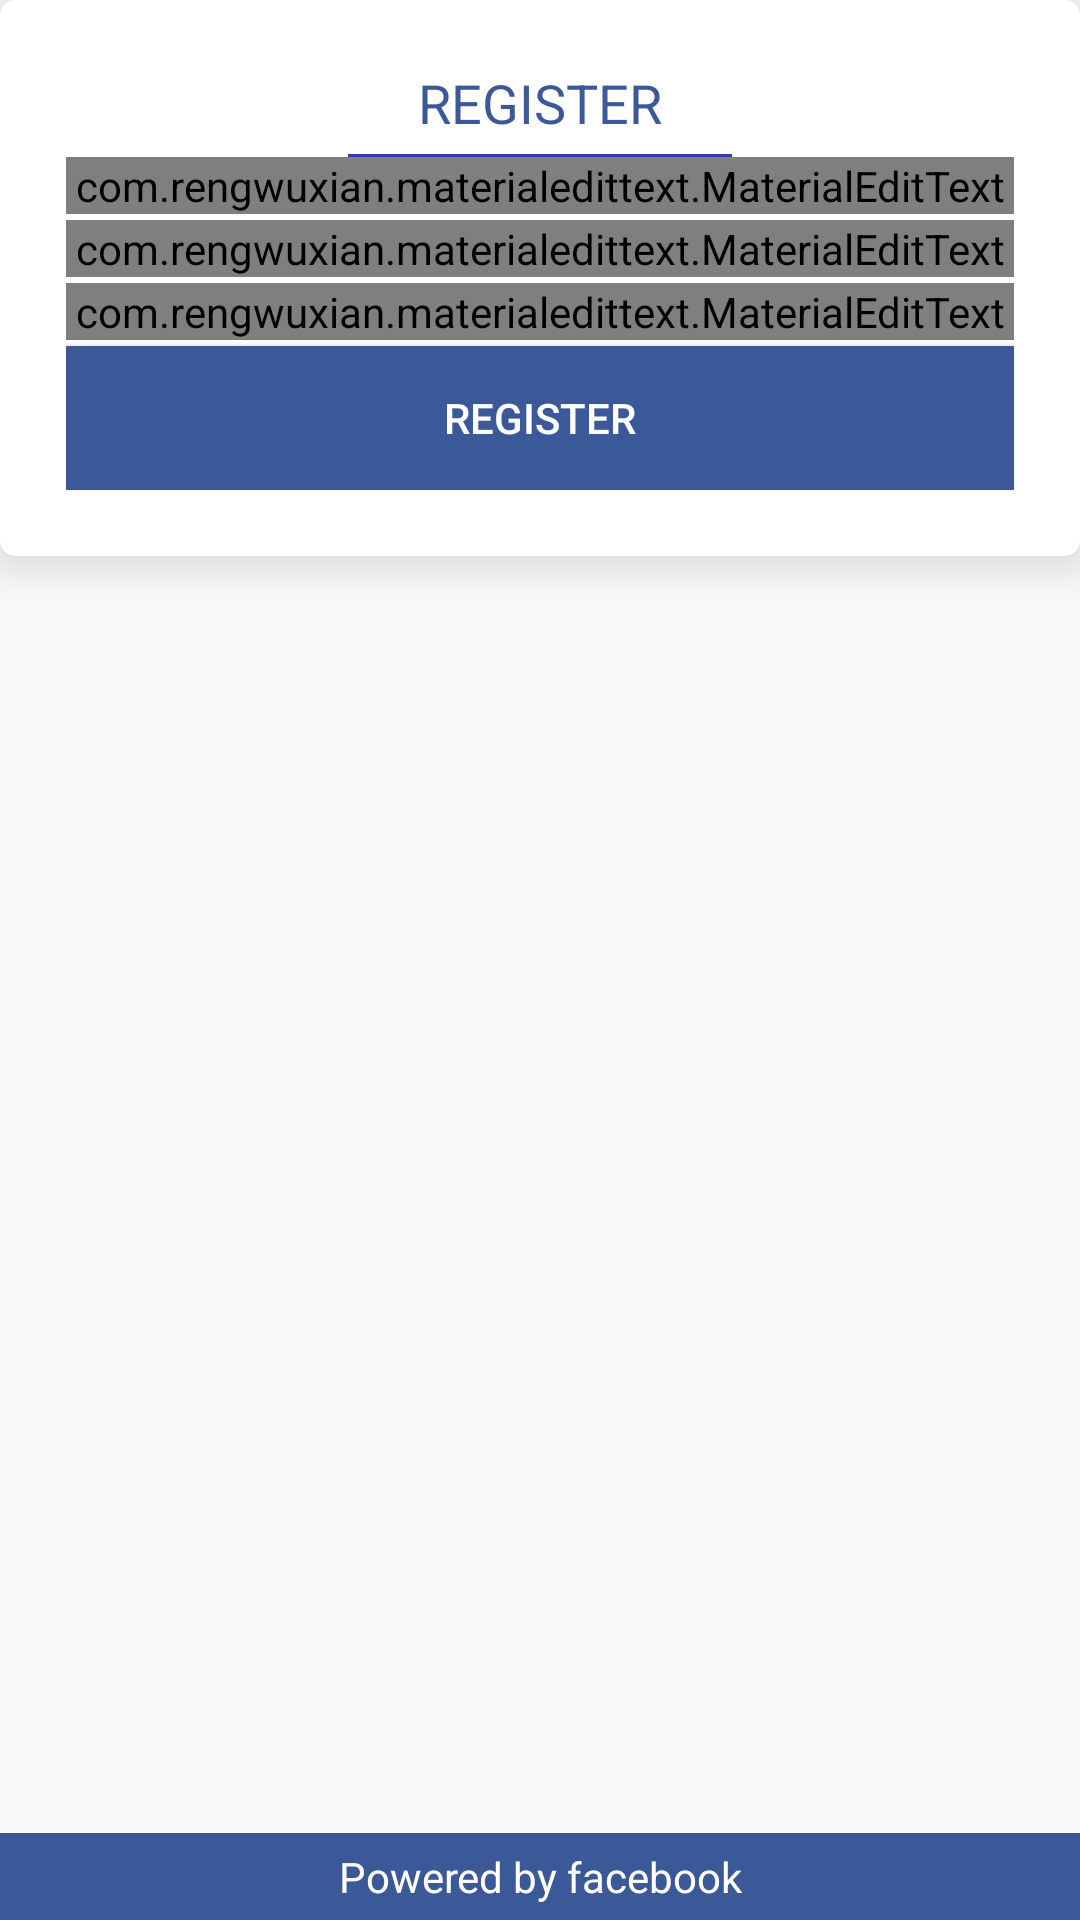

Here is an Android app screen rendered from its layout file. Give the layout XML and the strings, colors and styles it references.
<!-- AndroidManifest.xml: activity theme AppTheme.NoActionBar -->
<!-- res/layout/activity_signup.xml -->
<RelativeLayout xmlns:android="http://schemas.android.com/apk/res/android"
    xmlns:app="http://schemas.android.com/apk/res-auto"
    android:id="@+id/relativeLayout"
    android:layout_width="match_parent"
    android:layout_height="match_parent"
    android:nestedScrollingEnabled="true">

    <android.support.v7.widget.Toolbar xmlns:android="http://schemas.android.com/apk/res/android"
        xmlns:app="http://schemas.android.com/apk/res-auto"
        android:id="@+id/toolbar"
        android:layout_width="match_parent"
        android:layout_height="wrap_content"
        android:background="@color/colorAccent"
        android:minHeight="?attr/actionBarSize"
        android:titleTextColor="@color/colorAccent"
        android:visibility="gone"
        app:subtitle=""
        app:theme="@style/ToolbarColoredBackArrow"
        app:title="">

        <TextView
            android:id="@+id/toolbarTitle"
            android:layout_width="wrap_content"
            android:layout_height="wrap_content"
            android:layout_gravity="center"
            android:text="@string/facebooksigup"
            android:textAlignment="center"
            android:textColor="@color/colorAccent"
            android:textSize="18sp" />
    </android.support.v7.widget.Toolbar>

    <android.support.v7.widget.CardView xmlns:android="http://schemas.android.com/apk/res/android"
        xmlns:card_view="http://schemas.android.com/apk/res-auto"
        android:id="@+id/crdProductOne"
        android:layout_width="match_parent"
        android:layout_height="wrap_content"
        android:layout_alignParentTop="true"
        android:layout_toEndOf="@+id/toolbar"
        android:layout_toRightOf="@+id/toolbar"
        android:background="#66000000"
        card_view:cardCornerRadius="5dp"
        card_view:cardElevation="10dp"
        card_view:contentPadding="2dp">

        <LinearLayout
            android:id="@+id/linearLayout2"
            android:layout_width="match_parent"
            android:layout_height="wrap_content"
            android:layout_below="@+id/imageView4"
            android:layout_centerHorizontal="true"

            android:background="@color/white"
            android:orientation="vertical"
            android:padding="20dp">





            <TextView
                android:id="@+id/textView9"
                android:layout_width="match_parent"
                android:layout_height="wrap_content"
                android:text="@string/signup"
                android:textAlignment="center"
                android:textColor="@color/colorPrimary"
                android:textSize="@dimen/text_size_medium" />

            <View
                android:id="@+id/prdOneD1"
                android:layout_width="128dp"
                android:layout_height="1dp"
                android:layout_gravity="center_horizontal"
                android:layout_marginTop="5dp"
                android:background="@color/colorPrimaryDark"
                android:visibility="visible" />

            <com.rengwuxian.materialedittext.MaterialEditText
                android:id="@+id/etUsername"
                android:layout_width="match_parent"
                android:layout_height="wrap_content"
                android:layout_marginBottom="2dp"


                android:drawableLeft="@drawable/ic_username"
                android:drawablePadding="10dp"
                android:drawableStart="@drawable/ic_username"
                android:hint="@string/username_hint"

                android:inputType="text"
                android:maxLength="12"
                android:textSize="@dimen/text_size_medium"
                app:met_accentTypeface="fonts/Roboto-Light.ttf"
                app:met_baseColor="@color/colorAccent"
                app:met_clearButton="true"
                app:met_floatingLabel="highlight"
                app:met_floatingLabelTextSize="@dimen/text_size_medium"
                app:met_iconPadding="0dp"
                app:met_maxCharacters="12"
                app:met_primaryColor="@color/colorAccent"
                app:met_textColor="@color/colorAccent"
                app:met_textColorHint="@color/colorAccent"
                app:met_typeface="fonts/Roboto-Light.ttf" />


            <com.rengwuxian.materialedittext.MaterialEditText
                android:id="@+id/etEmail"
                android:layout_width="match_parent"
                android:layout_height="wrap_content"
                android:layout_marginBottom="2dp"
                android:drawableLeft="@drawable/ic_lock"
                android:drawablePadding="10dp"
                android:drawableStart="@drawable/ic_lock"
                android:hint="Email"
                android:inputType="text"
                android:maxLength="32"
                android:textSize="@dimen/text_size_medium"
                app:met_accentTypeface="fonts/Roboto-Light.ttf"

                app:met_baseColor="@color/colorAccent"
                app:met_clearButton="true"
                app:met_floatingLabel="highlight"


                app:met_floatingLabelTextSize="@dimen/text_size_medium"
                app:met_iconPadding="0dp"

                app:met_maxCharacters="4"
                app:met_primaryColor="@color/colorAccent"
                app:met_textColorHint="@color/colorAccent"
                app:met_typeface="fonts/Roboto-Light.ttf" />


            <com.rengwuxian.materialedittext.MaterialEditText
                android:id="@+id/etPassword"
                android:layout_width="match_parent"
                android:layout_height="wrap_content"
                android:layout_marginBottom="2dp"
                android:drawableLeft="@drawable/ic_lock"
                android:drawablePadding="10dp"
                android:drawableStart="@drawable/ic_lock"
                android:hint="@string/pin"
                android:inputType="textPassword"
                android:maxLength="32"
                android:textSize="@dimen/text_size_medium"
                app:met_accentTypeface="fonts/Roboto-Light.ttf"

                app:met_baseColor="@color/colorAccent"
                app:met_clearButton="true"
                app:met_floatingLabel="highlight"


                app:met_floatingLabelTextSize="@dimen/text_size_medium"
                app:met_iconPadding="0dp"

                app:met_maxCharacters="4"
                app:met_primaryColor="@color/colorAccent"
                app:met_textColorHint="@color/colorAccent"
                app:met_typeface="fonts/Roboto-Light.ttf" />

            <Button
                android:id="@+id/btLogin"
                android:layout_width="match_parent"
                android:layout_height="wrap_content"
                android:background="@color/colorPrimary"
                android:text="@string/signup"
                android:textColor="@color/white" />


        </LinearLayout>
    </android.support.v7.widget.CardView>

    <ProgressBar
        android:id="@+id/progressBar"
        android:layout_width="wrap_content"
        android:layout_height="wrap_content"
        android:layout_centerInParent="true"
        android:indeterminate="true"
        android:max="100"
        android:visibility="invisible" />

    <LinearLayout
        android:layout_width="match_parent"
        android:layout_height="wrap_content"
        android:layout_alignParentBottom="true"
        android:layout_centerHorizontal="true"
        android:background="@color/colorPrimary"
        android:orientation="horizontal">

        <TextView
            android:id="@+id/textView4"
            android:layout_width="match_parent"
            android:layout_height="wrap_content"
            android:layout_gravity="center"
            android:layout_margin="5dp"
            android:gravity="center_horizontal"
            android:text="@string/powered_by_fb"
            android:textColor="@color/white"
            android:textSize="@dimen/text_size_small" />
    </LinearLayout>


</RelativeLayout>
<!-- resources referenced by this layout -->
<resources>
  <color name="colorAccent">#FF4081</color>
  <color name="colorPrimary">#3B5998</color>
  <color name="colorPrimaryDark">#303F9F</color>
  <color name="white">#FFFFFF</color>
  <dimen name="text_size_medium">18sp</dimen>
  <dimen name="text_size_small">14sp</dimen>
  <string name="facebooksigup">REGISTER</string>
  <string name="pin">Password</string>
  <string name="powered_by_fb">Powered by facebook</string>
  <string name="signup">REGISTER</string>
  <string name="username_hint">Username</string>
  <style name="ToolbarColoredBackArrow" parent="AppTheme">
          <item name="android:textColorSecondary">@color/white</item>
          <item name="android:textColorPrimary">@color/white</item>
      </style>
  <style name="AppTheme.NoActionBar">
          <item name="windowActionBar">false</item>
          <item name="windowNoTitle">true</item>
      </style>
  <style name="AppTheme" parent="Theme.AppCompat.Light.DarkActionBar">
          
          <item name="colorPrimary">@color/colorPrimary</item>
          <item name="colorPrimaryDark">@color/colorPrimaryDark</item>
          <item name="colorAccent">@color/colorAccent</item>
      </style>
</resources>
